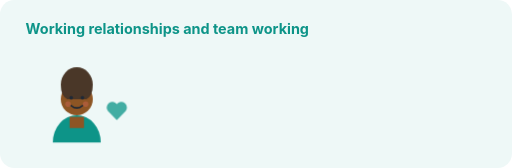
t = 0.00 s
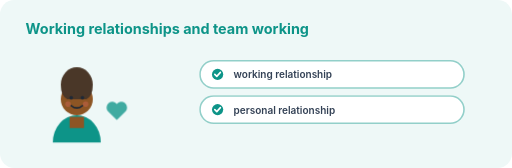
t = 4.50 s
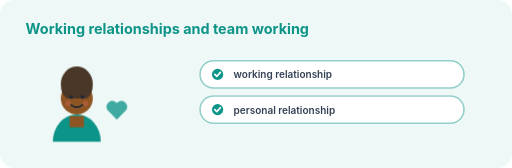
t = 5.25 s
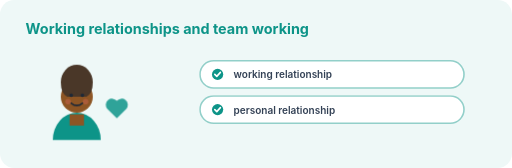
t = 6.00 s
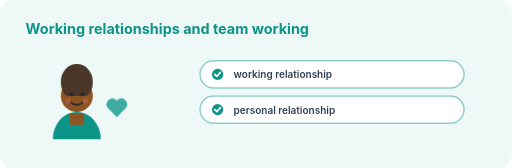
t = 6.75 s
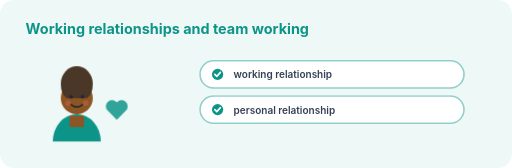
t = 8.13 s

The animated SVG that drew these frames (rendered in a browser with its animation timeline set to each time). Animation: 4 CSS @keyframes rules; frames cover the first 8.13 s, repeats indefinitely.

<svg xmlns="http://www.w3.org/2000/svg" viewBox="0 0 640 210" width="640" height="210" role="img" aria-label="Illustration for Working relationships">
  <style>
    .bob { animation: bob 4.5s ease-in-out infinite; transform-box: fill-box; transform-origin: 50% 100%; }
    .blink { animation: blink 6s step-end infinite; transform-box: fill-box; transform-origin: 50% 50%; }
    .pulse { animation: pulse 2.4s ease-in-out infinite; transform-box: fill-box; transform-origin: 50% 50%; }
    .rise { animation: rise .5s ease-out both; }
    @keyframes bob { 0%,100% { transform: translateY(0) } 50% { transform: translateY(-4px) } }
    @keyframes blink { 0%,92%,100% { transform: scaleY(1) } 95% { transform: scaleY(.1) } }
    @keyframes pulse { 0%,100% { transform: scale(1); opacity:.9 } 50% { transform: scale(1.09); opacity:1 } }
    @keyframes rise { from { opacity:0; transform: translateY(6px) } to { opacity:1; transform: translateY(0) } }
    @media (prefers-reduced-motion: reduce) {
      .bob, .blink, .pulse, .rise { animation: none }
    }
  </style>
  <rect width="640" height="210" rx="18" fill="#eef8f7"/>
  <text x="32" y="42" font-family="Inter, Arial, sans-serif" font-size="18" font-weight="700" fill="#0d9488">Working relationships and team working</text>
  <g transform="translate(96 132)">
  <g class="bob" style="animation-delay:0.0s">
    <path d="M-30 46 a30 34 0 0 1 60 0 z" fill="#0d9488"/>
    <path d="M-9 14 h18 v14 h-18 z" fill="#8d5524"/>
    <circle cx="0" cy="-8" r="20" fill="#8d5524"/>
    <path d="M-20 -26 a20 22 0 0 1 40 0 q0 14 -8 18 h-24 q-8 -4 -8 -18z" fill="#4a3728"/>
    <g class="blink">
      <circle cx="-7" cy="-10" r="2.2" fill="#1f2937"/>
      <circle cx="7" cy="-10" r="2.2" fill="#1f2937"/>
    </g>
    <path d="M-7 0 q7 6 14 0" stroke="#1f2937" stroke-width="2" fill="none" stroke-linecap="round"/>
    <circle cx="-11" cy="-2" r="3.5" fill="#f87171" opacity=".28"/>
    <circle cx="11" cy="-2" r="3.5" fill="#f87171" opacity=".28"/>
    <g transform="translate(36 -12)"><g class="pulse"><path d="M14 30 L3 19 a7 7 0 0 1 11-9 a7 7 0 0 1 11 9 z" fill="#0d9488" opacity=".85"/></g></g>
  </g></g>
  
    <g transform="translate(250 76)">
      <g class="rise" style="animation-delay:0.15s">
        <rect width="330" height="34" rx="17" fill="#ffffff" stroke="#92cfc9" stroke-width="2"/>
        <circle cx="22" cy="17" r="7" fill="#0d9488"/>
        <path d="M18.5 17 l2.5 2.5 l4.5 -5" stroke="#fff" stroke-width="2" fill="none" stroke-linecap="round" stroke-linejoin="round"/>
        <text x="42" y="22" font-family="Inter, Arial, sans-serif" font-size="12.5" font-weight="600" fill="#334155">working relationship</text>
      </g>
    </g>
    <g transform="translate(250 120)">
      <g class="rise" style="animation-delay:0.27s">
        <rect width="330" height="34" rx="17" fill="#ffffff" stroke="#92cfc9" stroke-width="2"/>
        <circle cx="22" cy="17" r="7" fill="#0d9488"/>
        <path d="M18.5 17 l2.5 2.5 l4.5 -5" stroke="#fff" stroke-width="2" fill="none" stroke-linecap="round" stroke-linejoin="round"/>
        <text x="42" y="22" font-family="Inter, Arial, sans-serif" font-size="12.5" font-weight="600" fill="#334155">personal relationship</text>
      </g>
    </g>
</svg>
